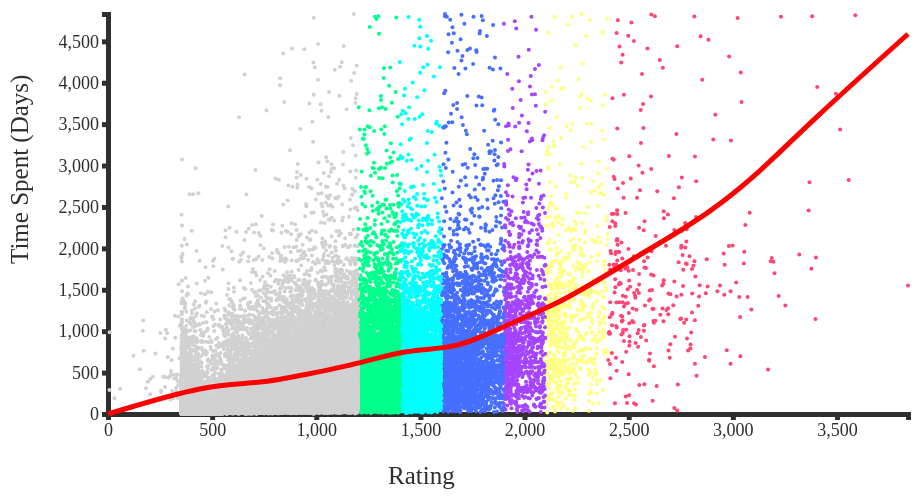
D3 v4 page, settled after 360 driven frames (6 s of simulated time); the page loaded 1 data file(s).


      var colors = [
        "#d1d1d1",
        "#00ff8c",
        "#00ffff",
        "#476fff",
        "#a545ff",
        "#ffff82",
        "#ff4573",
      ];
      let rawData;

      d3.json("./data.json", function (data) {
        console.log(data);
        rawData = data;
        var ratingArray = rawData.map((data) => data.Rating);
        var timeArray = rawData.map((data) => data.Time);

        xScale = d3
          .scaleLinear()
          .domain([0, d3.max(ratingArray)])
          .range([0, width]);
        var xAxis = d3.axisBottom(xScale);

        yScale = d3
          .scaleLinear()
          .domain([0, d3.max(timeArray)])
          .range([height, 0]);
        var yAxis = d3.axisLeft(yScale);

        group
          .append("g")
          .attr("transform", "translate(" + 0 + ", " + height + ")")
          .call(xAxis)
          .selectAll("line,path")
          .style("stroke", "#2f2f2f")
          .style("stroke-width", "5px");

        group
          .append("g")
          .attr("transform", "translate(" + 0 + ", " + 0 + ")")
          .call(yAxis)
          .selectAll("line,path")
          .style("stroke", "#2f2f2f")
          .style("stroke-width", "5px");

        group
          .selectAll("text")
          .style("font-family", "Rubik")
          .style("fill", "#2f2f2f")
          .style("font-size", "18px");

        group
          .append("text")
          .attr("id", "yAxisLabel")
          .attr("transform", "rotate(-90)")
          .style("font-size", "25px")
          .attr("y", 20 - margin / 2)
          .attr("x", -50 - height / 2)
          .style("font-family", "Rubik")
          .style("fill", "#2f2f2f")
          .text("Time Spent (Days)");

        group
          .append("text")
          .attr("id", "xAxisLabel")
          .attr("y", height + 70)
          .attr("x", width / 2 - 120)
          .style("font-size", "25px")
          .style("font-family", "Rubik")
          .style("fill", "#2f2f2f")
          .text("Rating");

        group
          .selectAll("circle")
          .data(rawData)
          .enter()
          .append("circle")
          .attr("cx", function (d) {
            if (d.Rating < 0) return -300;
            return xScale(d.Rating);
          })
          .attr("cy", function (d) {
            return yScale(d.Time);
          })
          .attr("r", 2)
          .style("fill", function (d) {
            if (0 < d.Rating && d.Rating <= 1200) {
              return colors[0];
            } else if (1200 < d.Rating && d.Rating <= 1400) {
              return colors[1];
            } else if (1400 < d.Rating && d.Rating <= 1600) {
              return colors[2];
            } else if (1600 < d.Rating && d.Rating <= 1900) {
              return colors[3];
            } else if (1900 < d.Rating && d.Rating <= 2100) {
              return colors[4];
            } else if (2100 < d.Rating && d.Rating <= 2400) {
              return colors[5];
            } else {
              return colors[6];
            }
          });
      });

      var canvas = d3.select("#scatter");
      var margin = 200;
      var width = canvas.attr("width") - margin;
      var height = canvas.attr("height") - margin;

      var xScale;
      var yScale;

      var group = canvas
        .append("g")
        .attr("transform", "translate(" + margin / 2 + "," + margin / 2 + ")");

      var points = [
        { xpoint: 100, ypoint: height + 100 },
        { xpoint: 200, ypoint: height + 70 },
        { xpoint: 250, ypoint: height + 70 },
        { xpoint: 300, ypoint: height + 60 },
        { xpoint: 350, ypoint: height + 50 },
        { xpoint: 400, ypoint: height + 35 },
        { xpoint: 450, ypoint: height + 35 },
        { xpoint: 500, ypoint: height + 10 },
        { xpoint: 550, ypoint: height - 10 },
        { xpoint: 600, ypoint: height - 40 },
        { xpoint: 650, ypoint: height - 70 },
        { xpoint: 700, ypoint: height - 100 },
        { xpoint: 750, ypoint: height - 140 },
        { xpoint: 800, ypoint: height - 190 },
        { xpoint: 900, ypoint: height - 0.7 * height },
      ];

      var Gen = d3
        .line()
        .x((p) => p.xpoint)
        .y((p) => p.ypoint)
        .curve(d3.curveBasis);

      canvas
        .append("path")
        .attr("d", Gen(points))
        .attr("fill", "none")
        .attr("stroke", "red")
        .attr("stroke-width", "5px");
      // .attr("stroke-dasharray", "5, 5");
    

### data: data.json
[
 {
  "Rating": 3841,
  "Time": 1552
 },
 {
  "Rating": 3588,
  "Time": 4816
 },
 {
  "Rating": 3556,
  "Time": 2825
 },
 {
  "Rating": 3515,
  "Time": 3436
 },
 {
  "Rating": 3495,
  "Time": 3866
 },
 {
  "Rating": 3405,
  "Time": 3949
 },
 {
  "Rating": 3399,
  "Time": 1890
 },
 {
  "Rating": 3397,
  "Time": 1146
 },
 "... 45,715 more items"
]